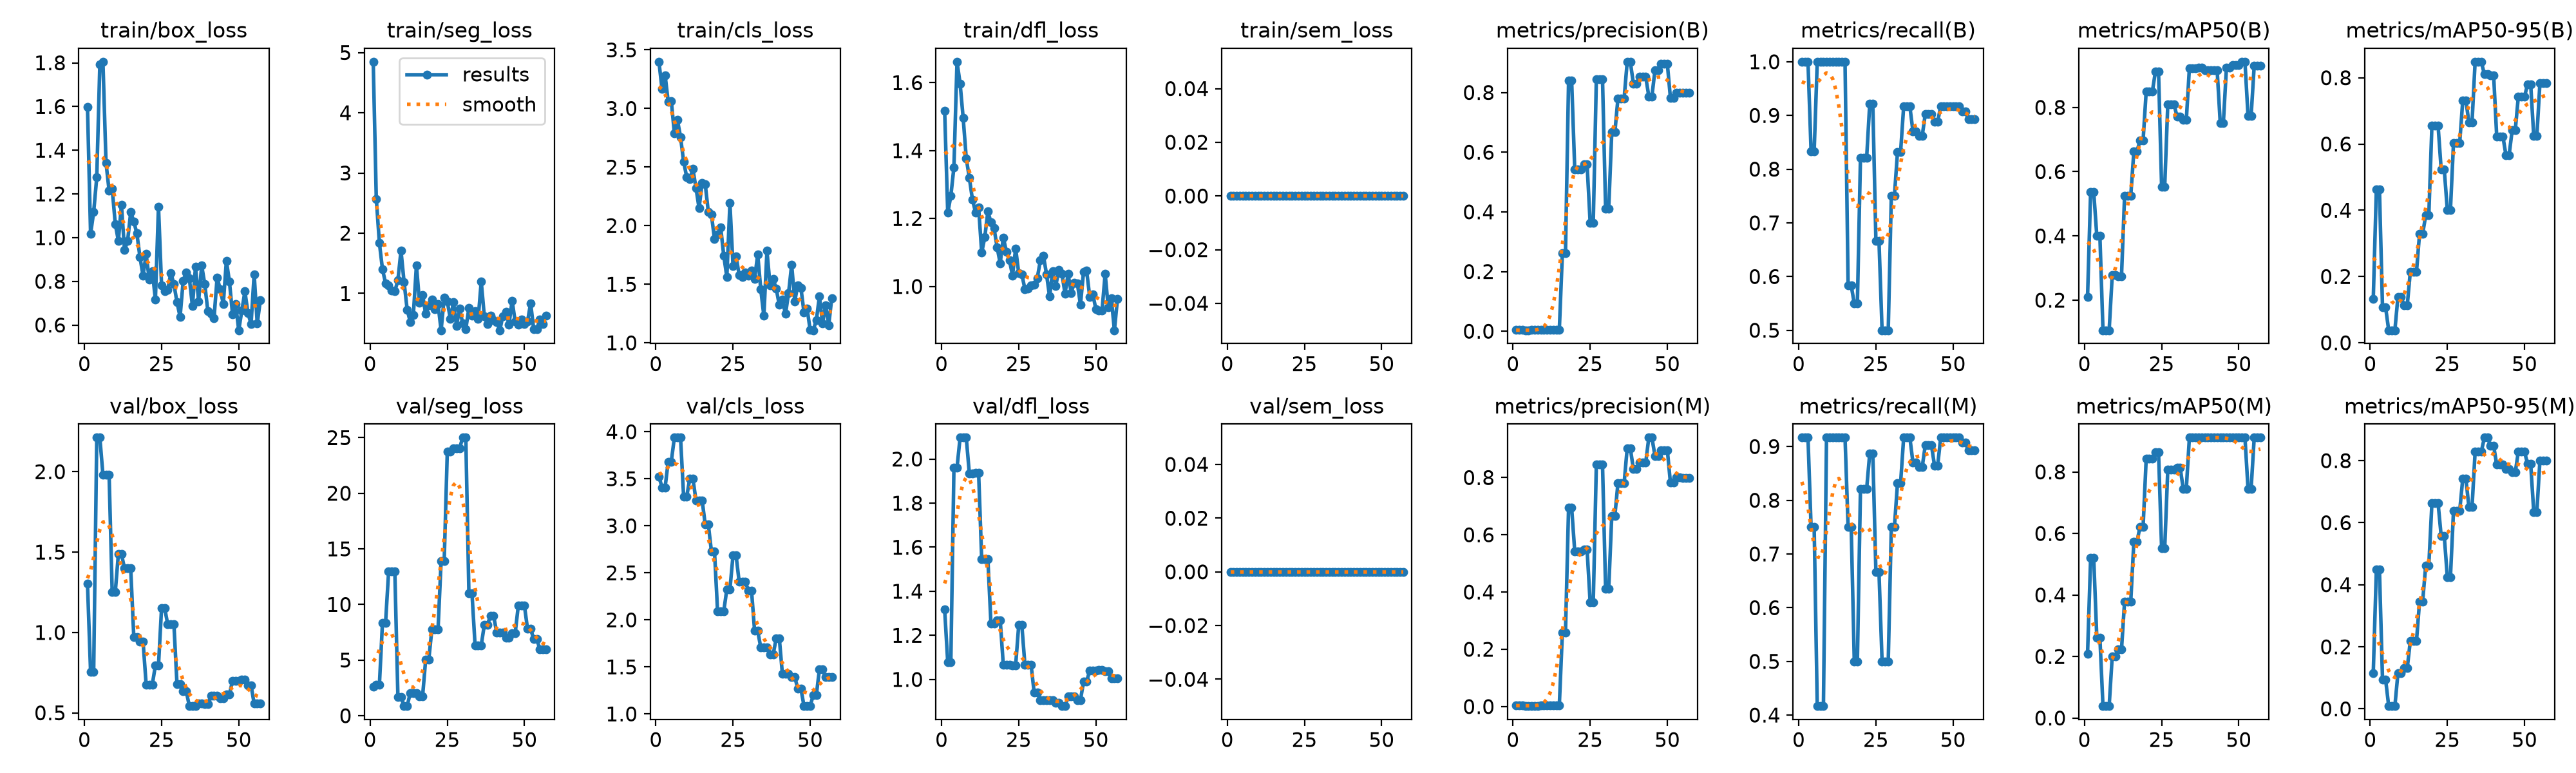

Source data for this figure (header and first rows):
epoch, time, train/box_loss, train/seg_loss, train/cls_loss, train/dfl_loss, train/sem_loss, metrics/precision(B), metrics/recall(B), metrics/mAP50(B), metrics/mAP50-95(B), metrics/precision(M), metrics/recall(M), metrics/mAP50(M), metrics/mAP50-95(M), val/box_loss, val/seg_loss, val/cls_loss, val/dfl_loss, val/sem_loss, lr/pg0, lr/pg1, lr/pg2
1, 13.12, 1.597, 4.847, 3.399, 1.517, 0, 0.00399, 1, 0.2098, 0.1318, 0.0034, 0.9167, 0.2091, 0.1158, 1.302, 2.612, 3.523, 1.317, 0, 0.0003176, 0.0003176, 0.0003176
2, 27.73, 1.018, 2.57, 3.165, 1.217, 0, 0.00387, 1, 0.5369, 0.4636, 0.00332, 0.9167, 0.5202, 0.4489, 0.755, 2.761, 3.409, 1.077, 0, 0.000786, 0.000786, 0.000786
3, 39.41, 1.117, 1.838, 3.284, 1.266, 0, 0.00387, 1, 0.5369, 0.4636, 0.00332, 0.9167, 0.5202, 0.4489, 0.755, 2.761, 3.409, 1.077, 0, 0.001245, 0.001245, 0.001245
4, 51.57, 1.276, 1.402, 3.057, 1.351, 0, 0.00334, 0.8333, 0.4005, 0.1066, 0.00278, 0.75, 0.2615, 0.09444, 2.212, 8.343, 3.683, 1.96, 0, 0.001387, 0.001387, 0.001387
5, 63.41, 1.793, 1.169, 3.065, 1.662, 0, 0.00334, 0.8333, 0.4005, 0.1066, 0.00278, 0.75, 0.2615, 0.09444, 2.212, 8.343, 3.683, 1.96, 0, 0.001372, 0.001372, 0.001372
6, 74.99, 1.805, 1.137, 2.789, 1.598, 0, 0.00385, 1, 0.1064, 0.03783, 0.00147, 0.4167, 0.03876, 0.00884, 1.981, 13, 3.937, 2.097, 0, 0.001358, 0.001358, 0.001358
7, 86.43, 1.342, 1.046, 2.901, 1.496, 0, 0.00385, 1, 0.1064, 0.03783, 0.00147, 0.4167, 0.03876, 0.00884, 1.981, 13, 3.937, 2.097, 0, 0.001344, 0.001344, 0.001344
8, 97.93, 1.215, 1.032, 2.756, 1.377, 0, 0.00385, 1, 0.1064, 0.03783, 0.00147, 0.4167, 0.03876, 0.00884, 1.981, 13, 3.937, 2.097, 0, 0.00133, 0.00133, 0.00133
9, 109.3, 1.224, 1.221, 2.545, 1.32, 0, 0.00387, 1, 0.2774, 0.1389, 0.00332, 0.9167, 0.2006, 0.1153, 1.251, 1.711, 3.31, 1.934, 0, 0.001316, 0.001316, 0.001316
10, 120.6, 1.063, 1.709, 2.415, 1.256, 0, 0.00387, 1, 0.2774, 0.1389, 0.00332, 0.9167, 0.2006, 0.1153, 1.251, 1.711, 3.31, 1.934, 0, 0.001302, 0.001302, 0.001302
11, 132, 0.9855, 1.187, 2.398, 1.218, 0, 0.00389, 1, 0.2742, 0.1122, 0.00334, 0.9167, 0.2227, 0.1307, 1.487, 0.8623, 3.503, 1.938, 0, 0.001288, 0.001288, 0.001288
12, 143.6, 1.15, 0.7307, 2.484, 1.233, 0, 0.00389, 1, 0.2742, 0.1122, 0.00334, 0.9167, 0.2227, 0.1307, 1.487, 0.8623, 3.503, 1.938, 0, 0.001273, 0.001273, 0.001273
13, 155.1, 0.9429, 0.5265, 2.323, 1.099, 0, 0.00396, 1, 0.5242, 0.2138, 0.00345, 0.9167, 0.3781, 0.2183, 1.398, 2.053, 3.27, 1.544, 0, 0.001259, 0.001259, 0.001259
14, 166.5, 0.9852, 0.6411, 2.149, 1.145, 0, 0.00396, 1, 0.5242, 0.2138, 0.00345, 0.9167, 0.3781, 0.2183, 1.398, 2.053, 3.27, 1.544, 0, 0.001245, 0.001245, 0.001245
15, 178, 1.116, 1.466, 2.367, 1.221, 0, 0.00396, 1, 0.5242, 0.2138, 0.00345, 0.9167, 0.3781, 0.2183, 1.398, 2.053, 3.27, 1.544, 0, 0.001231, 0.001231, 0.001231
16, 189.4, 1.074, 0.847, 2.354, 1.189, 0, 0.2618, 0.5833, 0.6625, 0.3292, 0.2593, 0.75, 0.5727, 0.3458, 0.973, 1.765, 3.013, 1.253, 0, 0.001217, 0.001217, 0.001217
17, 201, 1.019, 0.9741, 2.115, 1.172, 0, 0.2618, 0.5833, 0.6625, 0.3292, 0.2593, 0.75, 0.5727, 0.3458, 0.973, 1.765, 3.013, 1.253, 0, 0.001203, 0.001203, 0.001203
18, 212.7, 0.9104, 0.6576, 2.093, 1.115, 0, 0.839, 0.5496, 0.6971, 0.3843, 0.6941, 0.5, 0.6215, 0.4625, 0.9452, 5.045, 2.73, 1.268, 0, 0.001189, 0.001189, 0.001189
19, 225.8, 0.8262, 0.7963, 1.887, 1.068, 0, 0.839, 0.5496, 0.6971, 0.3843, 0.6941, 0.5, 0.6215, 0.4625, 0.9452, 5.045, 2.73, 1.268, 0, 0.001174, 0.001174, 0.001174
20, 238.1, 0.9252, 0.8993, 1.926, 1.144, 0, 0.542, 0.8207, 0.8492, 0.6558, 0.542, 0.8207, 0.8422, 0.6627, 0.6764, 7.746, 2.091, 1.066, 0, 0.00116, 0.00116, 0.00116
21, 251.1, 0.8086, 0.7368, 1.987, 1.103, 0, 0.542, 0.8207, 0.8492, 0.6558, 0.542, 0.8207, 0.8422, 0.6627, 0.6764, 7.746, 2.091, 1.066, 0, 0.001146, 0.001146, 0.001146
22, 263.5, 0.8474, 0.8185, 1.744, 1.076, 0, 0.542, 0.8207, 0.8492, 0.6558, 0.542, 0.8207, 0.8422, 0.6627, 0.6764, 7.746, 2.091, 1.066, 0, 0.001132, 0.001132, 0.001132
23, 277.1, 0.7163, 0.3881, 1.564, 1.032, 0, 0.5594, 0.9213, 0.9117, 0.5234, 0.5487, 0.887, 0.864, 0.5576, 0.7948, 13.92, 2.325, 1.064, 0, 0.001118, 0.001118, 0.001118
24, 288.7, 1.142, 0.9272, 2.193, 1.112, 0, 0.5594, 0.9213, 0.9117, 0.5234, 0.5487, 0.887, 0.864, 0.5576, 0.7948, 13.92, 2.325, 1.064, 0, 0.001104, 0.001104, 0.001104
25, 299.8, 0.7812, 0.8654, 1.656, 1.039, 0, 0.363, 0.6667, 0.5527, 0.4005, 0.363, 0.6667, 0.5511, 0.4243, 1.152, 23.72, 2.684, 1.247, 0, 0.001089, 0.001089, 0.001089
26, 310.8, 0.7561, 0.5773, 1.738, 1.036, 0, 0.363, 0.6667, 0.5527, 0.4005, 0.363, 0.6667, 0.5511, 0.4243, 1.152, 23.72, 2.684, 1.247, 0, 0.001075, 0.001075, 0.001075
27, 321.7, 0.76, 0.8525, 1.577, 0.9923, 0, 0.8448, 0.5, 0.8098, 0.6029, 0.8448, 0.5, 0.8085, 0.6379, 1.051, 24.07, 2.402, 1.067, 0, 0.001061, 0.001061, 0.001061
28, 332.7, 0.8389, 0.4627, 1.56, 0.9939, 0, 0.8448, 0.5, 0.8098, 0.6029, 0.8448, 0.5, 0.8085, 0.6379, 1.051, 24.07, 2.402, 1.067, 0, 0.001047, 0.001047, 0.001047
29, 343.1, 0.7869, 0.7476, 1.599, 1.004, 0, 0.8448, 0.5, 0.8098, 0.6029, 0.8448, 0.5, 0.8085, 0.6379, 1.051, 24.07, 2.402, 1.067, 0, 0.001033, 0.001033, 0.001033
30, 353.6, 0.7043, 0.4995, 1.573, 1.006, 0, 0.4103, 0.75, 0.7718, 0.7312, 0.4103, 0.75, 0.8144, 0.7418, 0.6786, 25, 2.311, 0.9398, 0, 0.001019, 0.001019, 0.001019
31, 365.1, 0.6376, 0.4052, 1.615, 1.024, 0, 0.4103, 0.75, 0.7718, 0.7312, 0.4103, 0.75, 0.8144, 0.7418, 0.6786, 25, 2.311, 0.9398, 0, 0.001005, 0.001005, 0.001005
32, 376.2, 0.8017, 0.7597, 1.544, 1.077, 0, 0.6667, 0.8317, 0.7603, 0.6652, 0.6667, 0.8317, 0.7458, 0.65, 0.6345, 11, 1.882, 0.906, 0, 0.0009904, 0.0009904, 0.0009904
33, 387.1, 0.8418, 0.6269, 1.755, 1.091, 0, 0.6667, 0.8317, 0.7603, 0.6652, 0.6667, 0.8317, 0.7458, 0.65, 0.6345, 11, 1.882, 0.906, 0, 0.0009763, 0.0009763, 0.0009763
34, 398.1, 0.8145, 0.7107, 1.455, 1.036, 0, 0.7801, 0.9167, 0.9221, 0.8483, 0.7801, 0.9167, 0.9117, 0.8287, 0.5418, 6.339, 1.705, 0.9063, 0, 0.0009621, 0.0009621, 0.0009621
35, 409.6, 0.6867, 0.5759, 1.23, 0.97, 0, 0.7801, 0.9167, 0.9221, 0.8483, 0.7801, 0.9167, 0.9117, 0.8287, 0.5418, 6.339, 1.705, 0.9063, 0, 0.000948, 0.000948, 0.000948
36, 420.4, 0.8661, 1.197, 1.784, 1.046, 0, 0.7801, 0.9167, 0.9221, 0.8483, 0.7801, 0.9167, 0.9117, 0.8287, 0.5418, 6.339, 1.705, 0.9063, 0, 0.0009339, 0.0009339, 0.0009339
37, 431.3, 0.7088, 0.6183, 1.489, 1.002, 0, 0.903, 0.8707, 0.9236, 0.8103, 0.903, 0.8707, 0.9117, 0.8742, 0.5569, 8.165, 1.631, 0.8925, 0, 0.0009197, 0.0009197, 0.0009197
38, 442.2, 0.8718, 0.4927, 1.544, 1.048, 0, 0.903, 0.8707, 0.9236, 0.8103, 0.903, 0.8707, 0.9117, 0.8742, 0.5569, 8.165, 1.631, 0.8925, 0, 0.0009056, 0.0009056, 0.0009056
39, 453.4, 0.7868, 0.6325, 1.462, 1.037, 0, 0.8295, 0.8614, 0.915, 0.8075, 0.8295, 0.8614, 0.9117, 0.848, 0.5525, 8.994, 1.804, 0.8789, 0, 0.0008914, 0.0008914, 0.0008914
40, 464.3, 0.6624, 0.5563, 1.323, 0.9788, 0, 0.8295, 0.8614, 0.915, 0.8075, 0.8295, 0.8614, 0.9117, 0.848, 0.5525, 8.994, 1.804, 0.8789, 0, 0.0008773, 0.0008773, 0.0008773
41, 475.9, 0.6507, 0.5264, 1.369, 1.037, 0, 0.8521, 0.9026, 0.9148, 0.6227, 0.8521, 0.9026, 0.9117, 0.7872, 0.6064, 7.483, 1.425, 0.9226, 0, 0.0008631, 0.0008631, 0.0008631
42, 486.9, 0.6321, 0.3884, 1.246, 0.9809, 0, 0.8521, 0.9026, 0.9148, 0.6227, 0.8521, 0.9026, 0.9117, 0.7872, 0.6064, 7.483, 1.425, 0.9226, 0, 0.000849, 0.000849, 0.000849
43, 498.1, 0.8173, 0.6223, 1.423, 1.011, 0, 0.8521, 0.9026, 0.9148, 0.6227, 0.8521, 0.9026, 0.9117, 0.7872, 0.6064, 7.483, 1.425, 0.9226, 0, 0.0008348, 0.0008348, 0.0008348
44, 509.2, 0.7635, 0.6967, 1.667, 1.009, 0, 0.7871, 0.8884, 0.7506, 0.5658, 0.9394, 0.8641, 0.9117, 0.7733, 0.5904, 6.989, 1.392, 0.9056, 0, 0.0008207, 0.0008207, 0.0008207
45, 520, 0.6969, 0.4856, 1.355, 0.9462, 0, 0.7871, 0.8884, 0.7506, 0.5658, 0.9394, 0.8641, 0.9117, 0.7733, 0.5904, 6.989, 1.392, 0.9056, 0, 0.0008065, 0.0008065, 0.0008065
46, 530.9, 0.8938, 0.8818, 1.491, 1.043, 0, 0.8753, 0.9167, 0.9236, 0.6409, 0.8753, 0.9167, 0.9117, 0.7622, 0.6166, 7.424, 1.27, 0.9902, 0, 0.0007924, 0.0007924, 0.0007924
47, 542.6, 0.7979, 0.5301, 1.47, 1.046, 0, 0.8753, 0.9167, 0.9236, 0.6409, 0.8753, 0.9167, 0.9117, 0.7622, 0.6166, 7.424, 1.27, 0.9902, 0, 0.0007782, 0.0007782, 0.0007782
48, 553.4, 0.6479, 0.4845, 1.258, 0.9698, 0, 0.8958, 0.9167, 0.9325, 0.7427, 0.8958, 0.9167, 0.9117, 0.8285, 0.6996, 9.878, 1.083, 1.041, 0, 0.0007641, 0.0007641, 0.0007641
49, 564.1, 0.6961, 0.5625, 1.294, 0.9769, 0, 0.8958, 0.9167, 0.9325, 0.7427, 0.8958, 0.9167, 0.9117, 0.8285, 0.6996, 9.878, 1.083, 1.041, 0, 0.0007499, 0.0007499, 0.0007499
50, 576.2, 0.5761, 0.4918, 1.109, 0.9331, 0, 0.8958, 0.9167, 0.9325, 0.7427, 0.8958, 0.9167, 0.9117, 0.8285, 0.6996, 9.878, 1.083, 1.041, 0, 0.0007358, 0.0007358, 0.0007358
51, 587.5, 0.6651, 0.5318, 1.107, 0.9295, 0, 0.7817, 0.9167, 0.942, 0.78, 0.7817, 0.9167, 0.9117, 0.7899, 0.7072, 7.799, 1.202, 1.042, 0, 0.0007216, 0.0007216, 0.0007216
52, 598.3, 0.754, 0.8375, 1.194, 0.9294, 0, 0.7817, 0.9167, 0.942, 0.78, 0.7817, 0.9167, 0.9117, 0.7899, 0.7072, 7.799, 1.202, 1.042, 0, 0.0007075, 0.0007075, 0.0007075
53, 609.2, 0.6544, 0.403, 1.397, 1.038, 0, 0.7997, 0.9072, 0.7736, 0.6239, 0.7997, 0.9072, 0.7458, 0.635, 0.67, 6.902, 1.473, 1.036, 0, 0.0006934, 0.0006934, 0.0006934
54, 619.9, 0.605, 0.4081, 1.167, 0.9383, 0, 0.7997, 0.9072, 0.7736, 0.6239, 0.7997, 0.9072, 0.7458, 0.635, 0.67, 6.902, 1.473, 1.036, 0, 0.0006792, 0.0006792, 0.0006792
55, 630.6, 0.8321, 0.5708, 1.32, 0.9645, 0, 0.7994, 0.8933, 0.9302, 0.7842, 0.7994, 0.8933, 0.9117, 0.8007, 0.557, 5.959, 1.393, 1.004, 0, 0.0006651, 0.0006651, 0.0006651
56, 641.1, 0.6063, 0.4963, 1.151, 0.871, 0, 0.7994, 0.8933, 0.9302, 0.7842, 0.7994, 0.8933, 0.9117, 0.8007, 0.557, 5.959, 1.393, 1.004, 0, 0.0006509, 0.0006509, 0.0006509
57, 652.2, 0.7141, 0.6268, 1.382, 0.9639, 0, 0.7994, 0.8933, 0.9302, 0.7842, 0.7994, 0.8933, 0.9117, 0.8007, 0.557, 5.959, 1.393, 1.004, 0, 0.0006368, 0.0006368, 0.0006368
